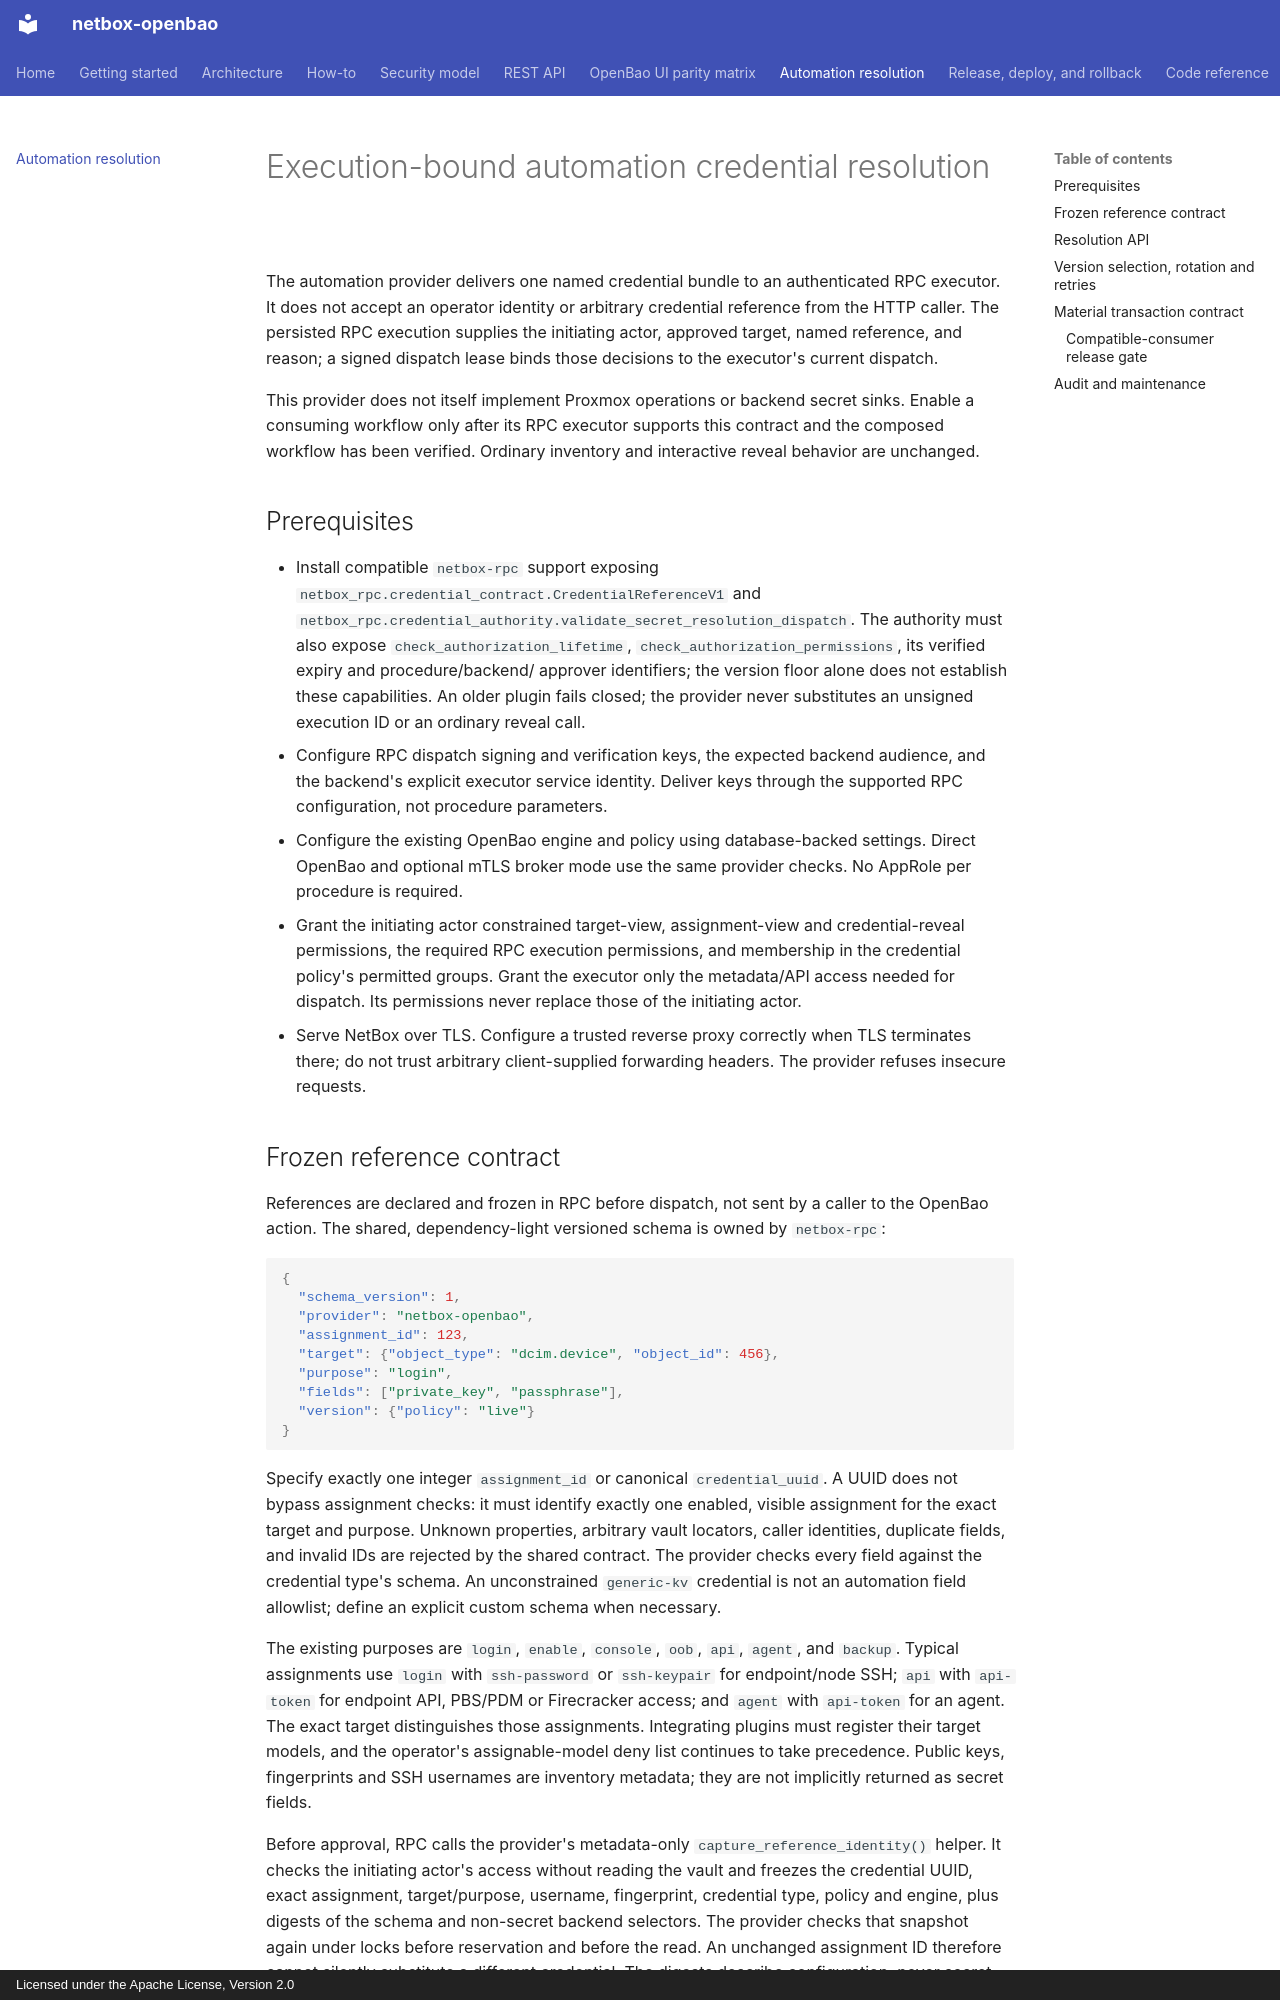

repository: emersonfelipesp/netbox-openbao · page: automation-resolution/index.html · generator: mkdocs · copyright: Licensed under the Apache License, Version 2.0

# Execution-bound automation credential resolution

The automation provider delivers one named credential bundle to an authenticated
RPC executor. It does not accept an operator identity or arbitrary credential
reference from the HTTP caller. The persisted RPC execution supplies the
initiating actor, approved target, named reference, and reason; a signed dispatch
lease binds those decisions to the executor's current dispatch.

This provider does not itself implement Proxmox operations or backend secret
sinks. Enable a consuming workflow only after its RPC executor supports this
contract and the composed workflow has been verified. Ordinary inventory and
interactive reveal behavior are unchanged.

## Prerequisites

- Install compatible `netbox-rpc` support exposing
  `netbox_rpc.credential_contract.CredentialReferenceV1` and
  `netbox_rpc.credential_authority.validate_secret_resolution_dispatch`.
  The authority must also expose `check_authorization_lifetime`,
  `check_authorization_permissions`, its verified expiry and procedure/backend/
  approver identifiers; the version floor alone does not establish these capabilities.
  An older plugin fails closed; the provider never substitutes an unsigned
  execution ID or an ordinary reveal call.
- Configure RPC dispatch signing and verification keys, the expected backend
  audience, and the backend's explicit executor service identity. Deliver keys
  through the supported RPC configuration, not procedure parameters.
- Configure the existing OpenBao engine and policy using database-backed
  settings. Direct OpenBao and optional mTLS broker mode use the same provider
  checks. No AppRole per procedure is required.
- Grant the initiating actor constrained target-view, assignment-view and
  credential-reveal permissions, the required RPC execution permissions, and
  membership in the credential policy's permitted groups. Grant the executor
  only the metadata/API access needed for dispatch. Its permissions never
  replace those of the initiating actor.
- Serve NetBox over TLS. Configure a trusted reverse proxy correctly when TLS
  terminates there; do not trust arbitrary client-supplied forwarding headers.
  The provider refuses insecure requests.
